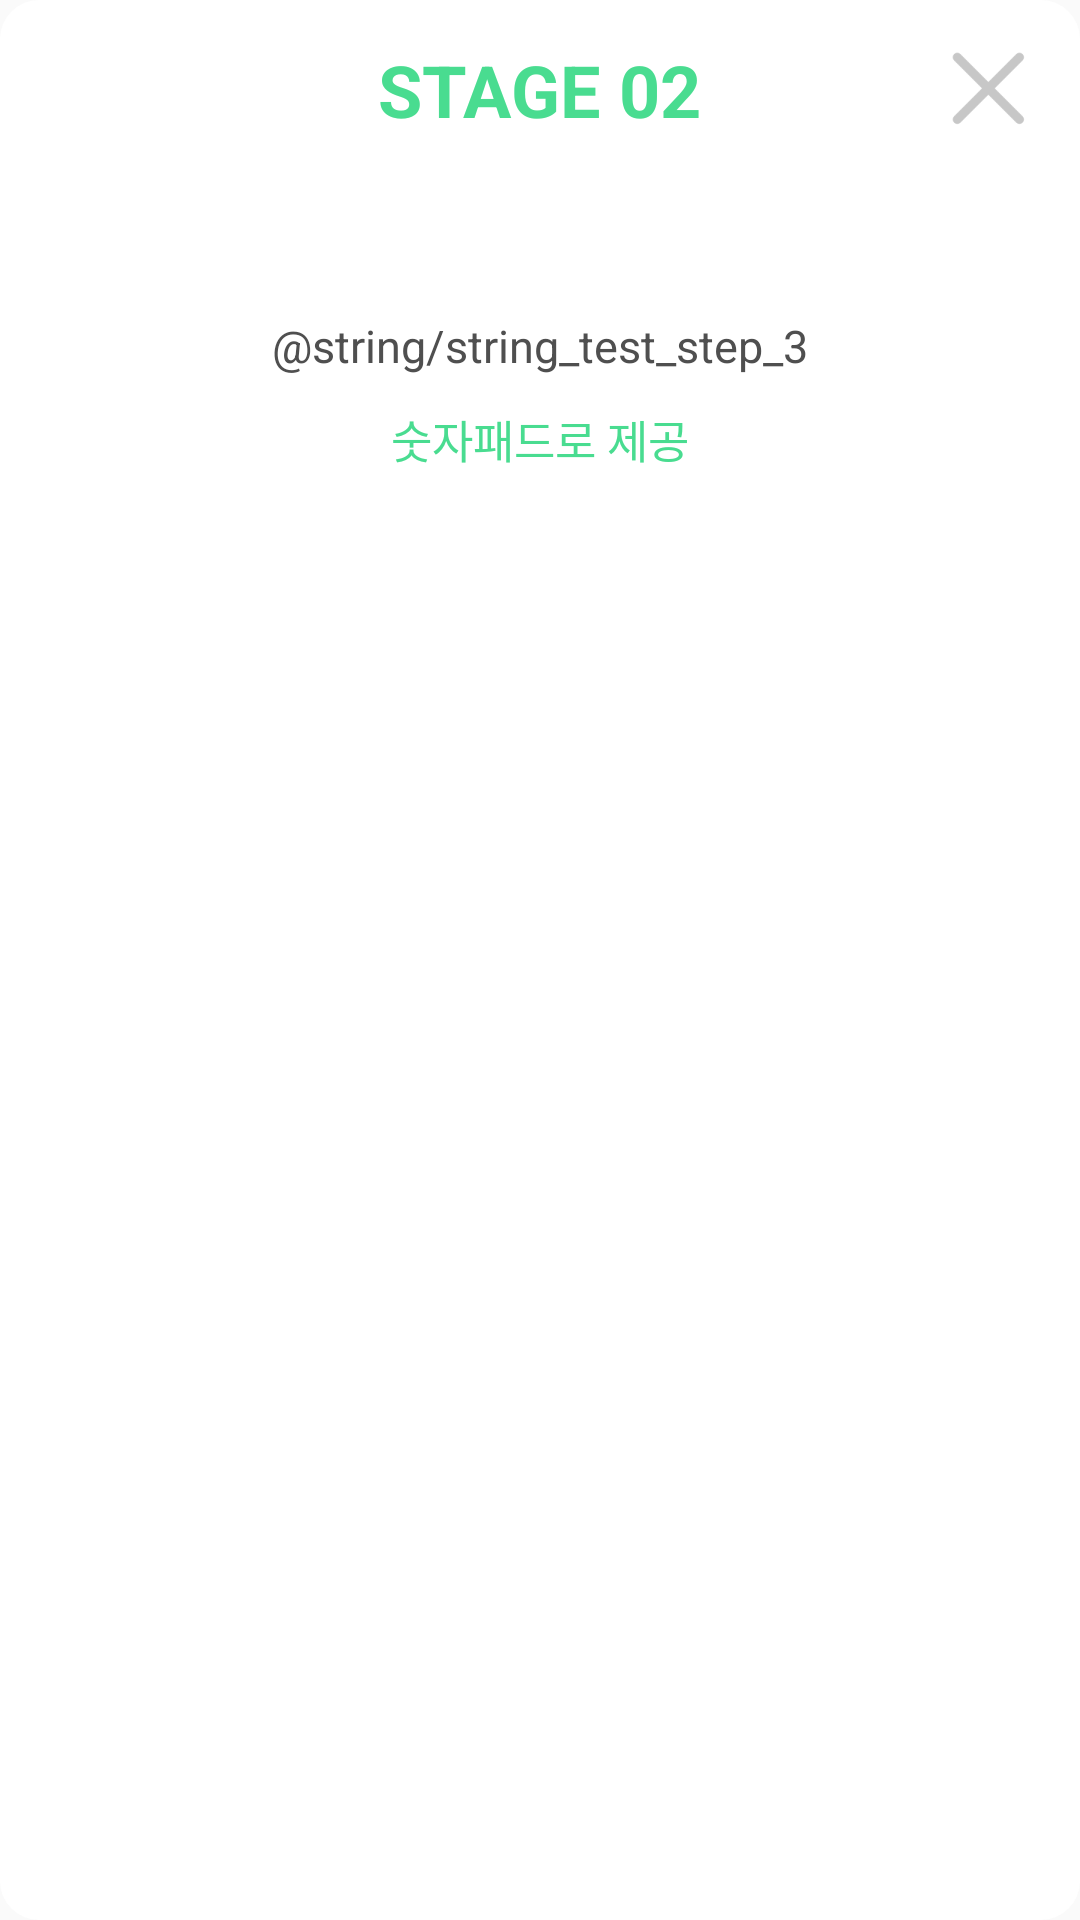

This screen was rendered from an Android layout file. Write that file and the resources it references.
<!-- AndroidManifest.xml: application theme AppTheme -->
<!-- res/layout/layout_pager_test_step_3.xml -->
<?xml version="1.0" encoding="utf-8"?>
<LinearLayout xmlns:android="http://schemas.android.com/apk/res/android"
    android:id="@+id/popup_voice"
    android:layout_width="match_parent"
    android:layout_height="match_parent"
    android:background="@drawable/training_bg"
    android:orientation="vertical">

    <RelativeLayout
        android:id="@+id/layout_test_toolbar"
        android:layout_width="match_parent"
        android:layout_height="wrap_content">

        <TextView
            android:id="@+id/txt_test_title"
            android:layout_width="wrap_content"
            android:layout_height="wrap_content"
            android:layout_centerInParent="true"
            android:text="STAGE 02"
            android:textColor="@color/colorPrimary"
            android:textSize="24sp"
            android:textStyle="bold" />

        <ImageView
            android:id="@+id/btn_test_close"
            android:layout_width="60dp"
            android:layout_height="60dp"
            android:layout_alignParentEnd="true"
            android:background="@drawable/img_close_selector" />
    </RelativeLayout>

    <TextView
        android:layout_width="match_parent"
        android:layout_height="wrap_content"
        android:layout_marginTop="45dp"
        android:gravity="center_horizontal"
        android:lineSpacingExtra="8dp"
        android:text="@string/string_test_step_3"
        android:textColor="#FF4F4F4F"
        android:textSize="15sp" />

    <TextView
            android:layout_width="wrap_content"
            android:layout_height="wrap_content"
            android:layout_gravity="center_horizontal"
            android:layout_marginTop="10dp"
            android:gravity="center_horizontal"
            android:lineSpacingExtra="-13sp"
            android:text="숫자패드로 제공"
            android:textColor="#49dc90"
            android:textSize="15sp" />


</LinearLayout>
<!-- resources referenced by this layout -->
<resources>
  <color name="colorPrimary">#FF49DC90</color>
  <!-- drawable img_close_selector (drawable) -->
  <?xml version="1.0" encoding="utf-8"?>
  <selector xmlns:android="http://schemas.android.com/apk/res/android">
  
      <item android:drawable="@drawable/btn_close_p" android:state_pressed="true" />
      <item android:drawable="@drawable/btn_close_n" android:state_pressed="false" />
  </selector>
  <!-- drawable training_bg (drawable) -->
  <shape
      xmlns:android="http://schemas.android.com/apk/res/android"
      android:shape="rectangle">
  
      <corners android:radius="13dp" />
      <solid android:color="@android:color/white" />
  </shape>
  <style name="AppTheme" parent="Theme.AppCompat.Light.NoActionBar">
          
          <item name="colorPrimary">@color/colorPrimary</item>
          <item name="colorPrimaryDark">@color/colorPrimaryDark</item>
          <item name="colorAccent">@color/colorAccent</item>
      </style>
  <!-- drawable btn_close_p: png bitmap (drawable, 2956 bytes) -->
  <!-- drawable btn_close_n: png bitmap (drawable, 3023 bytes) -->
  <color name="colorPrimaryDark">#FF49DC90</color>
  <color name="colorAccent">#FF49DC90</color>
</resources>
